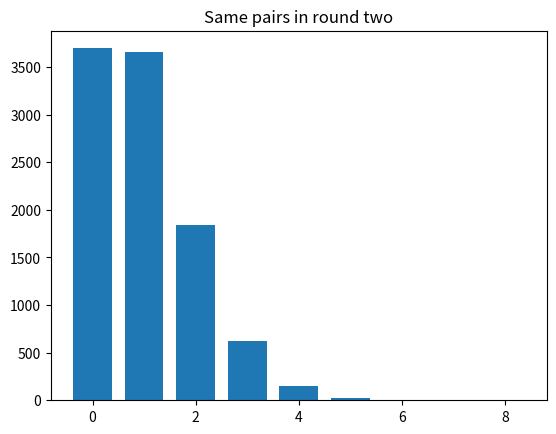

Recreate this plot in Python.
import numpy as np

rnd = np.random.default_rng()

import matplotlib.pyplot as plt

N = 10000
trial_results = np.zeros(N)

# Assign numbers to each student, according to their pair, after the first
# icebreaker
birmingham = np.arange(10)
berkeley = np.arange(10)

for i in range(N):
    # Randomly shuffle the students from Berkeley
    shuffled_berkeley = rnd.permuted(berkeley)

    # Randomly shuffle the students from Birmingham
    # (This step is not really necessary — shuffling one array is enough to make the matching random.)
    shuffled_birmingham = rnd.permuted(birmingham)

    # Count in how many cases people landed with the same person as in the
    # first round, and store in trial_results.
    matches = np.sum(shuffled_berkeley == shuffled_birmingham)
    trial_results[i] = matches

# Count the number of times we got 4 or more people assigned to the same person
k = np.sum(trial_results >= 4)

# Convert to a proportion.
kk = k / N

# Print the result.
print(kk)

# Produce a histogram of trial results.
plt.hist(trial_results, bins=range(10), align='left', rwidth=0.75)
plt.title('Same pairs in round two');